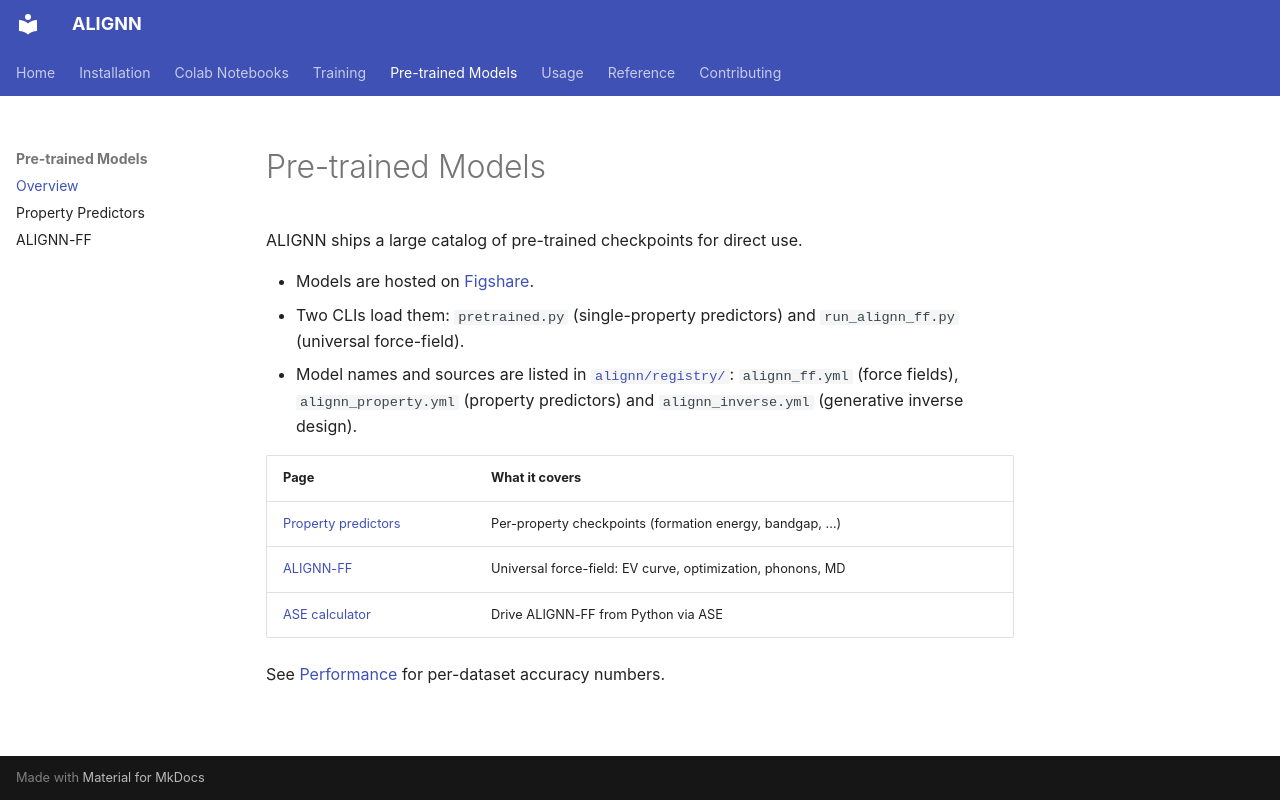

repository: atomgptlab/alignn · page: pretrained/index.html · generator: mkdocs

# Pre-trained Models

ALIGNN ships a large catalog of pre-trained checkpoints for direct use.

- Models are hosted on [Figshare](https://figshare.com/projects/ALIGNN_models/126478).
- Two CLIs load them: `pretrained.py` (single-property predictors) and
  `run_alignn_ff.py` (universal force-field).
- Model names and sources are listed in
  [`alignn/registry/`](https://github.com/atomgptlab/alignn/blob/main/alignn/registry):
  `alignn_ff.yml` (force fields), `alignn_property.yml` (property predictors)
  and `alignn_inverse.yml` (generative inverse design).

| Page | What it covers |
|---|---|
| [Property predictors](property-predictor.md) | Per-property checkpoints (formation energy, bandgap, …) |
| [ALIGNN-FF](alignn-ff.md) | Universal force-field: EV curve, optimization, phonons, MD |
| [ASE calculator](../usage/ase-calculator.md) | Drive ALIGNN-FF from Python via ASE |

See [Performance](../performance.md) for per-dataset accuracy numbers.
